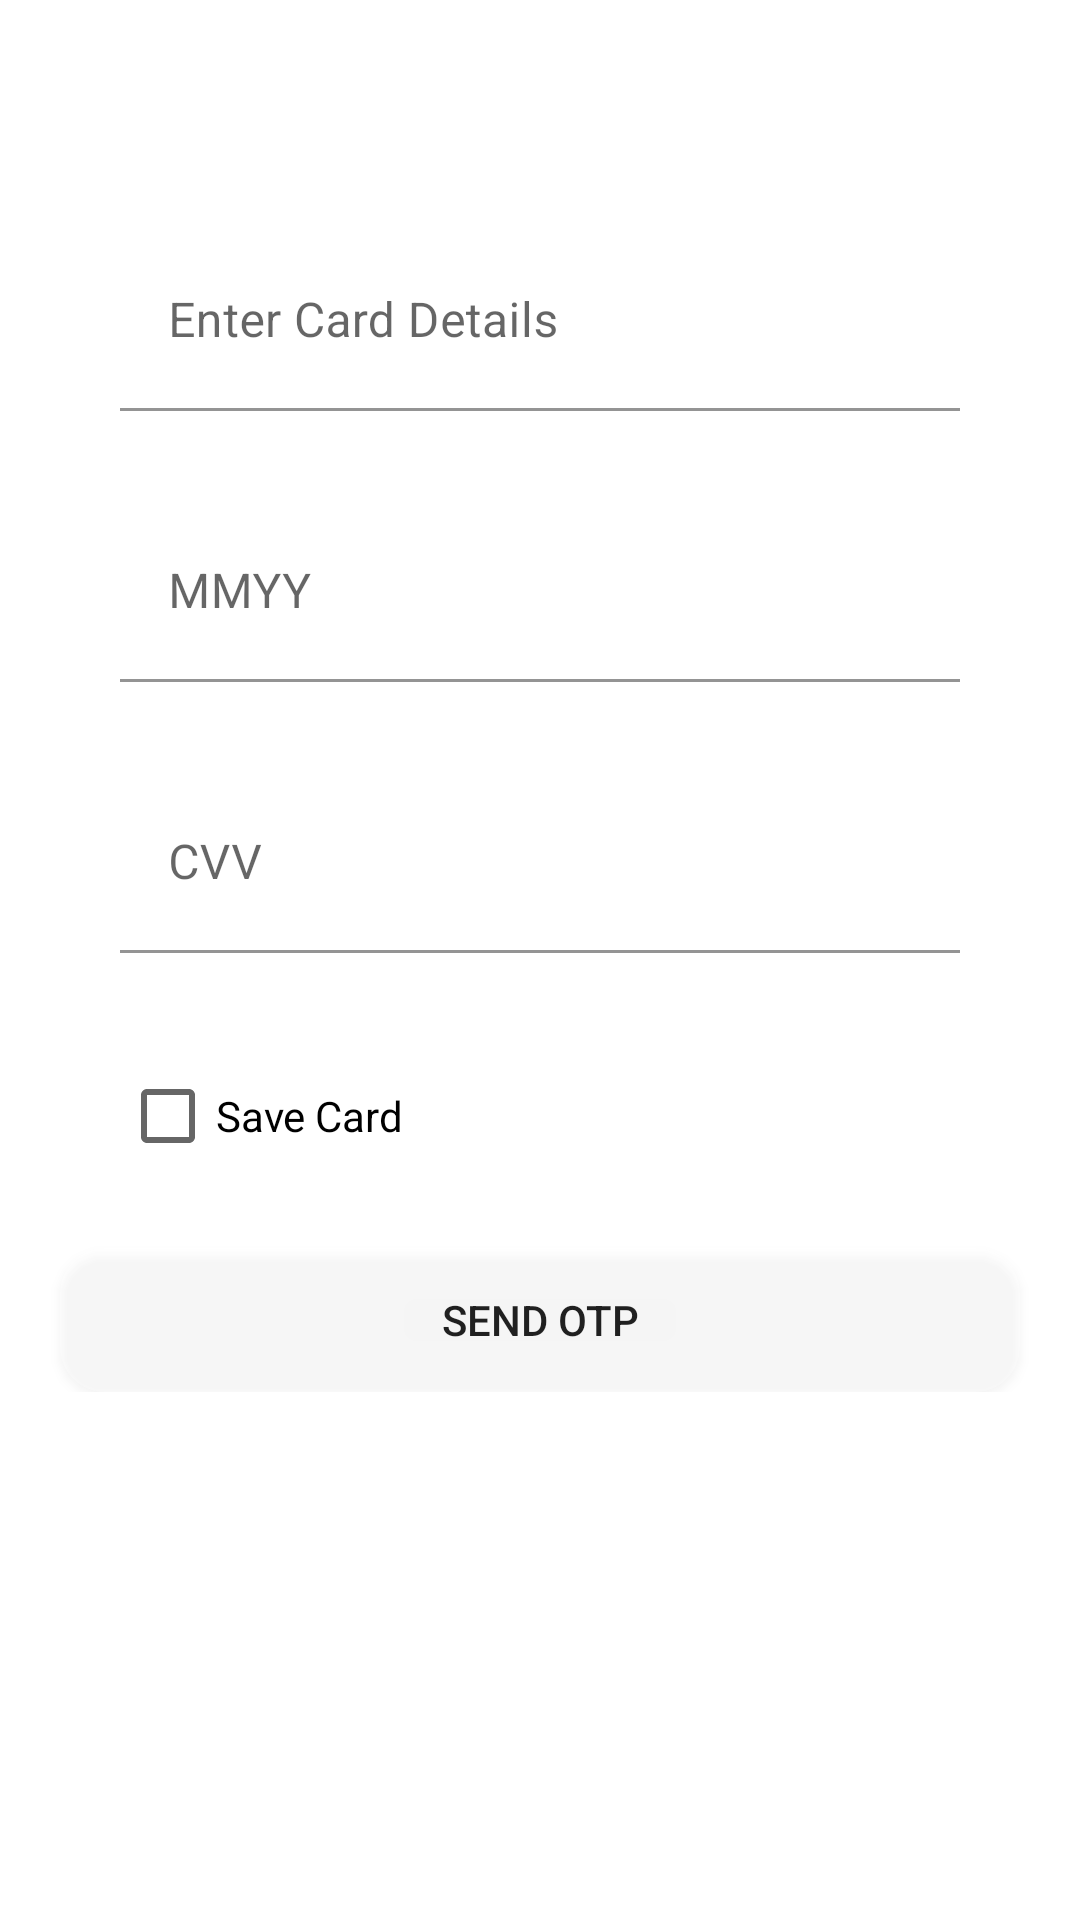

This screen was rendered from an Android layout file. Write that file and the resources it references.
<!-- AndroidManifest.xml: application theme Theme.UIDemo -->
<!-- res/layout/activity_card_page.xml -->
<?xml version="1.0" encoding="utf-8"?>
<ScrollView xmlns:android="http://schemas.android.com/apk/res/android"
    xmlns:app="http://schemas.android.com/apk/res-auto"
    xmlns:tools="http://schemas.android.com/tools"
    android:layout_width="match_parent"
    android:layout_height="match_parent">
<LinearLayout
    android:layout_width="match_parent"
    android:layout_height="match_parent"
    tools:context=".CardPage"
    android:orientation="vertical">
    <TextView
        android:id="@+id/card_amount"
        android:layout_height="wrap_content"
        android:layout_width="wrap_content"
        android:layout_marginStart="50dp"
        android:layout_marginEnd="50dp"
        android:layout_marginTop="20dp"
        android:textSize="20dp"
        />
    <LinearLayout
        android:layout_width="match_parent"
        android:layout_height="wrap_content"
        android:layout_marginStart="20dp"
        android:layout_marginEnd="20dp"
        android:layout_marginTop="30dp"
        android:layout_marginBottom="20dp"
        android:orientation="vertical">
        <com.google.android.material.textfield.TextInputLayout
            android:id="@+id/card_number_textLayout"
            android:layout_width="match_parent"
            android:layout_height="wrap_content"
            android:layout_marginStart="20dp"
            android:layout_marginEnd="20dp"
            android:layout_marginBottom="10dp"
            app:errorEnabled="true">

            <com.google.android.material.textfield.TextInputEditText
                android:id="@+id/card_number_edittext"
                android:layout_width="match_parent"
                android:layout_height="60dp"
                android:background="@drawable/shapes"
                android:hint="Enter Card Details"
                android:imeOptions="actionDone"
                android:inputType="numberDecimal"
                android:maxLines="1"
                android:maxLength="16"
                android:textColor="@color/black" />
        </com.google.android.material.textfield.TextInputLayout>
        <com.google.android.material.textfield.TextInputLayout
            android:id="@+id/carddate"
            android:layout_width="match_parent"
            android:layout_height="wrap_content"
            android:layout_marginStart="20dp"
            android:layout_marginEnd="20dp"
            android:layout_marginBottom="10dp"
            app:errorEnabled="true">
            <com.google.android.material.textfield.TextInputEditText
                android:id="@+id/credit_card_expire_et"
                android:layout_width="match_parent"
                android:layout_height="60dp"
                android:background="@drawable/shapes"
                android:hint="MMYY"
                android:imeOptions="actionDone"
                android:inputType="numberDecimal"
                android:maxLines="1"
                android:maxLength="4"
                android:textColor="@color/black" />
        </com.google.android.material.textfield.TextInputLayout>
        <com.google.android.material.textfield.TextInputLayout
            android:id="@+id/cardcvv"
            android:layout_width="match_parent"
            android:layout_height="wrap_content"
            android:layout_marginStart="20dp"
            android:layout_marginEnd="20dp"
            android:layout_marginBottom="10dp"
            app:errorEnabled="true">
            <com.google.android.material.textfield.TextInputEditText
                android:id="@+id/credit_card_cvv_et"
                android:layout_width="match_parent"
                android:layout_height="60dp"
                android:background="@drawable/shapes"
                android:hint="CVV"
                android:imeOptions="actionDone"
                android:inputType="numberDecimal"
                android:maxLines="1"
                android:maxLength="3"
                android:textColor="@color/black" />
        </com.google.android.material.textfield.TextInputLayout>
        <CheckBox
            android:id="@+id/card_saveCard"
             android:layout_height="wrap_content"
            android:layout_width="wrap_content"
            android:layout_marginStart="20dp"
            android:text="Save Card"/>
    </LinearLayout>
    <Button
        android:id="@+id/card_addmoney"
        android:layout_width="match_parent"
        android:layout_height="wrap_content"
        android:layout_marginStart="20dp"
        android:layout_marginEnd="20dp"
        android:background="@drawable/button_background"
        android:onClick="openOTP"
        android:text="Send OTP"/>

</LinearLayout>
</ScrollView>
<!-- resources referenced by this layout -->
<resources>
  <color name="black">#FF000000</color>
  <!-- drawable button_background (drawable) -->
  <?xml version="1.0" encoding="utf-8"?>
  <selector xmlns:android="http://schemas.android.com/apk/res/android">
  
          <item android:drawable="@drawable/hover_button_background" android:state_focused="false" android:state_pressed="true"/>
          <item android:drawable="@drawable/normal_button_background"/>
  </selector>
  <!-- drawable shapes (drawable) -->
  <?xml version="1.0" encoding="utf-8"?>
  <shape xmlns:android="http://schemas.android.com/apk/res/android">
  
      
      <solid android:color="#ffffff" />
  
      
      <stroke android:width="1dp" android:color="@color/white" />
  
      
      <corners android:radius="5dp" />
  </shape>
  <style name="Theme.UIDemo" parent="Theme.MaterialComponents.DayNight">
          
          <item name="colorPrimary">@color/purple_500</item>
          <item name="colorPrimaryVariant">@color/black</item>
          <item name="colorOnPrimary">@color/white</item>
          
          <item name="colorSecondary">@color/teal_200</item>
          <item name="colorSecondaryVariant">@color/teal_700</item>
          <item name="colorOnSecondary">@color/black</item>
          
          <item name="android:statusBarColor" tools:targetApi="l">?attr/colorPrimaryVariant</item>
          
      </style>
  <!-- drawable hover_button_background (drawable) -->
  <?xml version="1.0" encoding="utf-8"?>
  <selector xmlns:android="http://schemas.android.com/apk/res/android">
  
  
      <item>
          <shape android:shape="rectangle">
              <corners android:radius="15dp"/>
              <solid android:color="@color/black"/>
          </shape>
      </item>
  </selector>
  <!-- drawable normal_button_background (drawable) -->
  <?xml version="1.0" encoding="utf-8"?>
  <selector xmlns:android="http://schemas.android.com/apk/res/android">
  
  <item>
      <shape android:shape="rectangle">
          <corners android:radius="15dp"/>
          <solid android:color="#40ffffff"/>
      </shape>
  </item>
  </selector>
  <color name="white">#FFFFFFFF</color>
  <color name="purple_500">#FF6200EE</color>
  <color name="teal_200">#141423</color>
  <color name="teal_700">#FF018786</color>
</resources>
